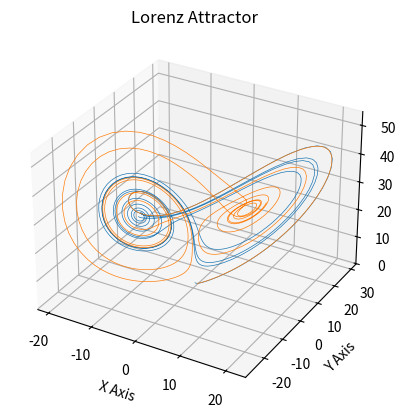

Here is the Python script that generated this plot: (Note: this script raises an exception after producing the figure.)
#16 novembre 2025
# dessiner deux courbes de Lorenz, avec des conditions initiales différentes
# et les infos pour les réaliser en vrai.

import numpy as np

from math import *
import matplotlib.pyplot as plt
fig = plt.figure()
from mpl_toolkits.mplot3d import Axes3D # <--- This is important for 3d plotting 





# Paramètres de contrôle
# Il y a 3 paramètres de contrôle dans la définition de la fonction de Lorenz (s,r,b) je ne sais pas à quoi ils correspondent. 
# Nombre de plans de coupe
nbtranches=20

# Nombre de points de chaque courbe
num_steps = 1000

# Incrément entre deux points de la courbe
dt = 0.01

# Diamètre des trous. 
RAYON=5 


minx=1000
minz=1000
maxx=-1000
maxz=-1000
minspan=1000
maxspan=-1000
ordre=0
ordre2=0

debut=-15
fin=22

# Les deux listes qui stockent les poisitions des trous de pasage dans les plans pour chaque courbe. 
traces=[[] for i in range(nbtranches)]
traces2=[[] for i in range(nbtranches)]

dernier=0
indice=-1


# La fonction de Lorenz, avec ses conditions initiales
# C'est pas moi qui l'ai écrite
def lorenz(xyz, *, s=10, r=28, b=2.667):
    global minx,minz,maxx,maxz,ordre,dernier,indice
    """
    Parameters
    ----------
    xyz : array-like, shape (3,)
       Point of interest in three-dimensional space.
    s, r, b : float
       Parameters defining the Lorenz attractor.

    Returns
    -------
    xyz_dot : array, shape (3,)
       Values of the Lorenz attractor's partial derivatives at *xyz*.
    """
    x, y, z = xyz
    x_dot = s*(y - x)
    y_dot = r*x - y - x*z
    z_dot = x*y - b*z
   
    return np.array([x_dot, y_dot, z_dot])





# Une liste pour stocker les points de la courbe
xyzs = np.empty((num_steps + 1, 3))  # Need one more for the initial values
xyzs[0] = (0., 1., 1.05)  # Set initial values

# Pareil pour la deuxième courbe
xyzs2 = np.empty((num_steps + 1, 3))  # Need one more for the initial values
# On a changé les conditions initiales
xyzs2[0] = (0.5, 1., 1.05)  # Set initial values

# Step through "time", calculating the partial derivatives at the current point
# and using them to estimate the next point
for i in range(num_steps):
    xyzs[i + 1] = xyzs[i] + lorenz(xyzs[i]) * dt
    xyzs2[i + 1] = xyzs2[i] + lorenz(xyzs2[i]) * dt

    # On ne garde que les points où on passe d'un cote à l'autre d'une plaque
    passage=False
   
    for j in range(nbtranches-1):
        if passage:
            break
        x0=debut+j*(fin-debut)/nbtranches
        if (xyzs[i+1][0]>x0 and xyzs[i][0]<x0) or (xyzs[i+1][0]<x0 and xyzs[i][0]>x0):
          traces[j].append((xyzs[i+1][1],xyzs[i+1][2],ordre))
          ordre=ordre+1
          passage=True
        
    
      
    if xyzs[i+1][1]<minx:
        minx=xyzs[i+1][1]
    if xyzs[i+1][1]>maxx:
        maxx=xyzs[i+1][1]
    if xyzs[i+1][2]<minz:
        minz=xyzs[i+1][2]
    if xyzs[i+1][2]>maxz:
        maxz=xyzs[i+1][2]
    if xyzs[i+1][0]<minspan:
        minspan=xyzs[i+1][0]
    if xyzs[i+1][0]>maxspan:
        maxspan=xyzs[i+1][0]

  # Pareil pour la deuxième courbe. J'aurai pu optimiser mais non
    passage2=False
    for j in range(nbtranches-1):
        if passage2:
            break
        x0=debut+j*(fin-debut)/nbtranches
        if (xyzs2[i+1][0]>x0 and xyzs2[i][0]<x0) or (xyzs2[i+1][0]<x0 and xyzs2[i][0]>x0):
          traces2[j].append((xyzs2[i+1][1],xyzs2[i+1][2],ordre2))
          ordre2=ordre2+1
          passage2=True
        
    
      
    if xyzs2[i+1][1]<minx:
        minx=xyzs2[i+1][1]
    if xyzs2[i+1][1]>maxx:
        maxx=xyzs2[i+1][1]
    if xyzs2[i+1][2]<minz:
        minz=xyzs2[i+1][2]
    if xyzs2[i+1][2]>maxz:
        maxz=xyzs2[i+1][2]
    if xyzs2[i+1][0]<minspan:
        minspan=xyzs2[i+1][0]
    if xyzs2[i+1][0]>maxspan:
        maxspan=xyzs2[i+1][0]
    
   
           
           
# Plot   Affichage de la courbe qui donne une vue globale.
# Les deux courbes avec des couleurs différentes. 


ax = plt.axes(projection='3d')

ax.plot(*xyzs.T, lw=0.5)
ax.plot(*xyzs2.T, lw=0.5)
ax.set_xlabel("X Axis")
ax.set_ylabel("Y Axis")
ax.set_zlabel("Z Axis")
ax.set_title("Lorenz Attractor")



plt.savefig('tranches/lorenz.png')


total=0
total2=0
for i in range(nbtranches):
    total=total+len(traces[i])
    total2=total2+len(traces2[i])
   
# Seul affichage du programme : le nombre de trous pour chaque courbe. 
print("---->",total, "--->",total2)
plt.close('all')
plt.rcParams['figure.figsize'] = [20, 20]
# plot
for j in range(nbtranches):
    
    fig, ax = plt.subplots()
    plt.xlim([minx, maxx])
    plt.ylim([minz, maxz])
  
    ax.set_title(str(debut+j/nbtranches*(fin-debut)))
    ax.scatter([k[0] for k in traces[j]],[k[1] for k in traces[j]] )
    ax.scatter([k[0] for k in traces2[j]],[k[1] for k in traces2[j]] )
    for i in range(len(traces[j])):
     ax.annotate(str(traces[j][i][2]),traces[j][i][0:2])
    for i in range(len(traces2[j])):
     ax.annotate(str(traces2[j][i][2]),traces2[j][i][0:2])



    if j<0:
        rajout="m"+str(abs(j))
    else:
        rajout=str(j)
    plt.savefig('tranches/trace'+rajout+'.png')
    plt.close('all')


# sortie fichiers SVG, un par tranche
# Les points de la première courbe sont en bleu, ceux de la deuxième courbe en rouge.
# Les mêmes couleurs que dans les images qui montrent les numéros d'ordre des points de chaque courbe.

TAILLE=1000 # le coté du carré de l'écran
HAUTEUR=200 # Hauteur du socle
EPAISSEUR=100 # largeur du trou de l'encoche
ESPACE=10 # espace autour du cadre


# Utilitaires SVG
ENTETE="<svg viewBox=\"0 0 "+str(TAILLE+2*ESPACE)+" "+str(TAILLE+2*ESPACE)+"\" xmlns=\"http://www.w3.org/2000/svg\">\n"
PIED="</svg>\n"

def cercle(cx,cy,rayon=RAYON,couleur="blue"):
    return "<circle cx=\""+str(cx)+"\" cy=\""+str(cy)+"\"  r=\""+str(rayon)+"\"  fill=\"none\" stroke=\""+couleur+"\"/>\n"

def cadre(c=TAILLE,h=HAUTEUR,e=EPAISSEUR):
    s="<polygon points=\""+str(ESPACE)+","+str(ESPACE)+" "+str(c+ESPACE)+","+str(ESPACE)+" "+str(c+ESPACE)+","+str(c+h+ESPACE)+" "+str(ESPACE)+","+str(c+h+ESPACE)+" "+str(ESPACE)+","+str(c+e+ESPACE)+" "+str(c//2+ESPACE)+","+str(c+e+ESPACE)+" "+str(ESPACE+c//2)+","+str(c+ESPACE)+" "+str(ESPACE)+","+str(ESPACE+c)+"\" fill=\"none\"  stroke=\"lime\" />"
    return s



def decoupe():
 
 for numtranche in range(nbtranches):
     image=open("svg/sortie"+str(numtranche)+".svg","w")
     image.write(ENTETE)
     image.write(cadre())
     # Première courbe
     for point in traces[numtranche]:
         cx=ESPACE+TAILLE*(point[0]-minx)/(maxx-minx)
         cy=TAILLE+ESPACE-TAILLE*(point[1]-minz)/(maxz-minz)
         image.write(cercle(cx,cy))
     # Deuxième courbe 
     for point in traces2[numtranche]:
         cx=ESPACE+TAILLE*(point[0]-minx)/(maxx-minx)
         cy=TAILLE+ESPACE-TAILLE*(point[1]-minz)/(maxz-minz)
         image.write(cercle(cx,cy,couleur="red"))
     image.write("<text x=\" "+str(20+ESPACE+TAILLE//2)+"\" y=\" "+str(ESPACE+TAILLE+EPAISSEUR)+"\" fill=\"none\" font-size=\"2em\" stroke=\"red\" >"+str(numtranche)+"</text>\n")
     image.write(PIED)
     image.close()
 


                                                                                                                              

decoupe()
print(minspan," ",maxspan)
  
